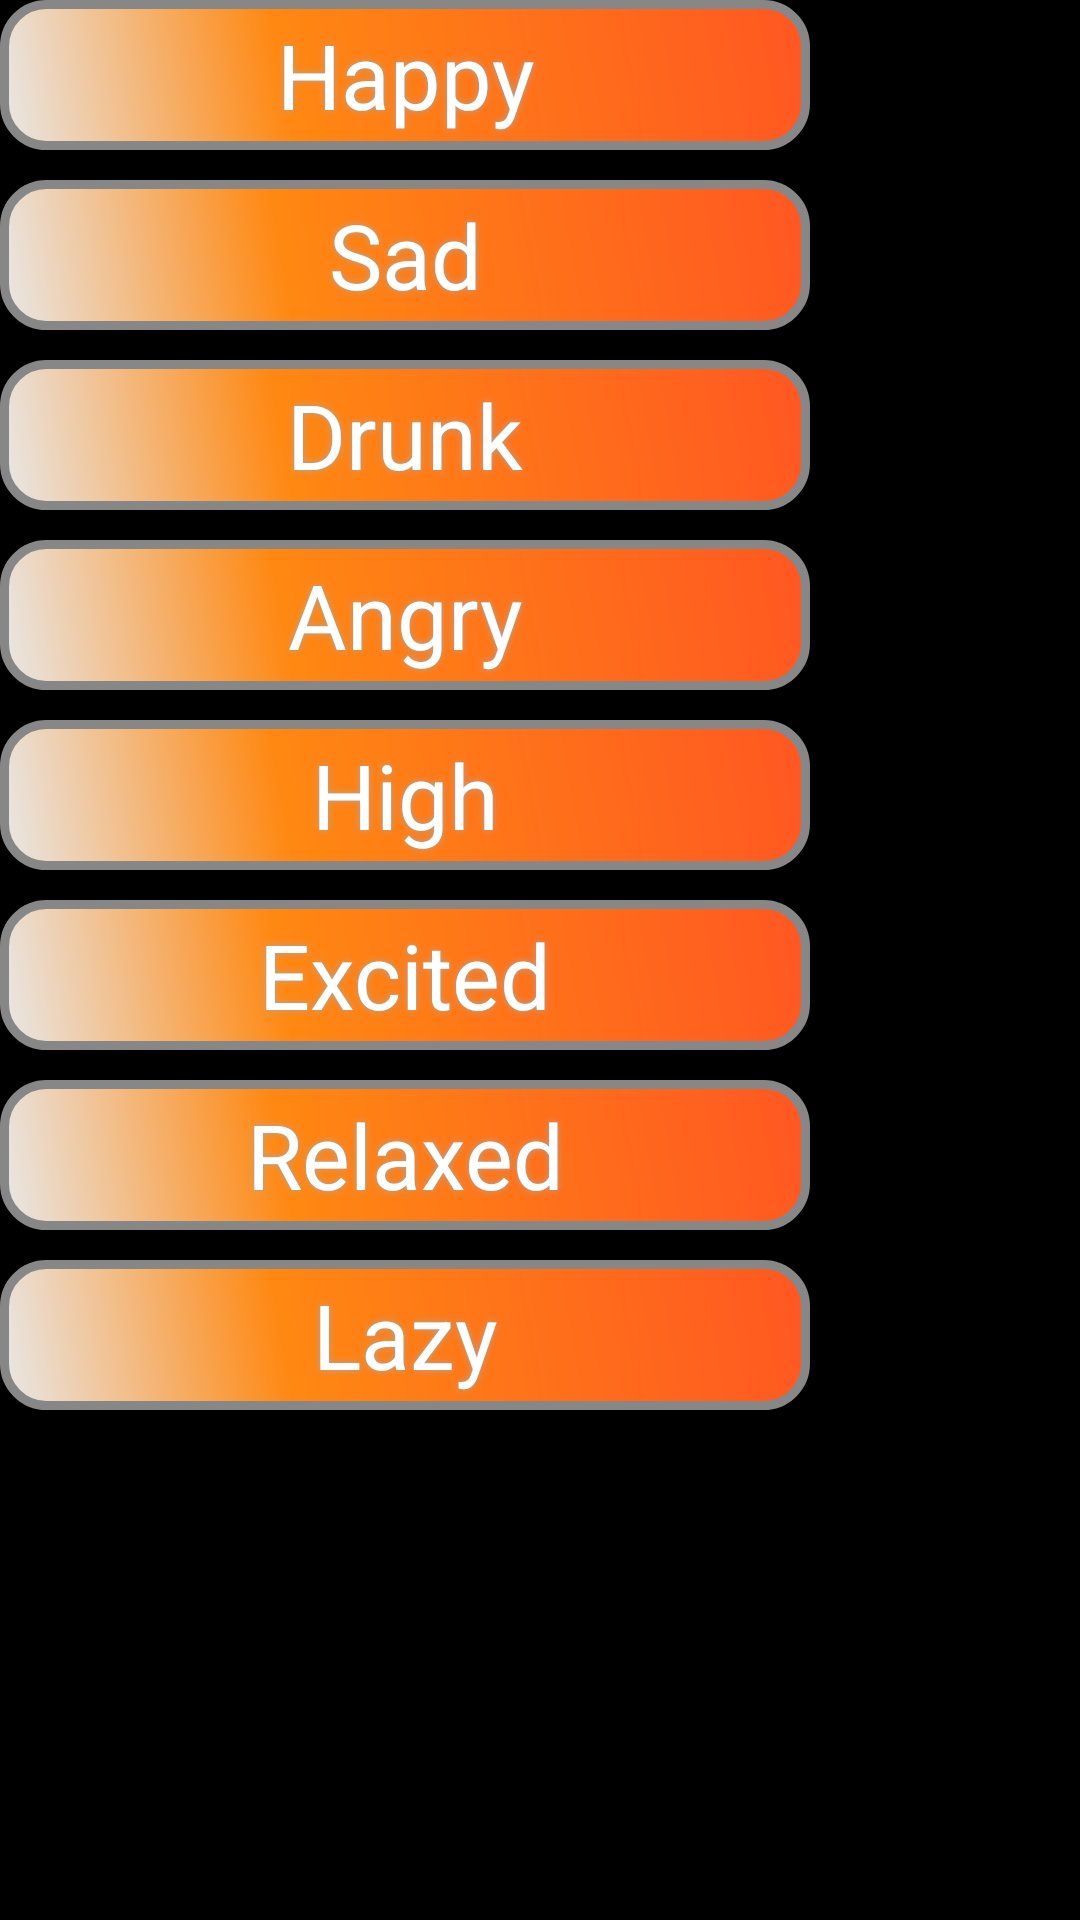

Here is an Android app screen rendered from its layout file. Give the layout XML and the strings, colors and styles it references.
<!-- AndroidManifest.xml: application theme AppTheme -->
<!-- res/layout/activity_home.xml -->
<ScrollView xmlns:android="http://schemas.android.com/apk/res/android"
    xmlns:tools="http://schemas.android.com/tools"
    android:id="@+id/scroll_view"
    android:layout_width="match_parent"
    android:layout_height="match_parent"
    android:gravity="center"
    android:paddingLeft="@dimen/activity_horizontal_margin"
    android:paddingRight="@dimen/activity_horizontal_margin"
    android:paddingTop="@dimen/activity_vertical_margin"
    android:paddingBottom="@dimen/activity_vertical_margin"
    android:background="@color/black"
    tools:context=".HomeActivity">

    <LinearLayout
        android:layout_height="wrap_content"
        android:layout_width="wrap_content"
        android:orientation="vertical">

    <Button
        android:id="@+id/happy_button"
        android:textColor="#FFFFFF"
        android:textSize="30sp"
        android:layout_width="270dp"
        android:layout_height="50dp"
        android:background="@drawable/buttonshape"
        android:shadowColor="#A8A8A8"
        android:shadowDx="0"
        android:shadowDy="0"
        android:shadowRadius="5"
        android:layout_marginBottom="5dp"
        android:text="@string/happy"
        android:textAppearance="?android:textAppearanceSmall"
        android:onClick="getHappy"/>

    <Button
        android:id="@+id/sad_button"
        android:textColor="#FFFFFF"
        android:textSize="30sp"
        android:layout_width="270dp"
        android:layout_height="50dp"
        android:background="@drawable/buttonshape"
        android:shadowColor="#A8A8A8"
        android:shadowDx="0"
        android:shadowDy="0"
        android:shadowRadius="5"
        android:layout_marginTop="5dp"
        android:layout_marginBottom="5dp"
        android:text="@string/sad"
        android:textAppearance="?android:textAppearanceSmall"
        android:onClick="getSad"/>

    <Button
        android:id="@+id/drunk_button"
        android:textColor="#FFFFFF"
        android:textSize="30sp"
        android:layout_width="270dp"
        android:layout_height="50dp"
        android:background="@drawable/buttonshape"
        android:shadowColor="#A8A8A8"
        android:shadowDx="0"
        android:shadowDy="0"
        android:shadowRadius="5"
        android:layout_marginTop="5dp"
        android:layout_marginBottom="5dp"
        android:text="@string/drunk"
        android:textAppearance="?android:textAppearanceSmall"
        android:onClick="getDrunk"/>

    <Button
        android:id="@+id/angry_button"
        android:textColor="#FFFFFF"
        android:textSize="30sp"
        android:layout_width="270dp"
        android:layout_height="50dp"
        android:background="@drawable/buttonshape"
        android:shadowColor="#A8A8A8"
        android:shadowDx="0"
        android:shadowDy="0"
        android:shadowRadius="5"
        android:layout_marginTop="5dp"
        android:layout_marginBottom="5dp"
        android:text="@string/angry"
        android:textAppearance="?android:textAppearanceSmall"
        android:onClick="getAngry"/>

    <Button
        android:id="@+id/high_button"
        android:textColor="#FFFFFF"
        android:textSize="30sp"
        android:layout_width="270dp"
        android:layout_height="50dp"
        android:background="@drawable/buttonshape"
        android:shadowColor="#A8A8A8"
        android:shadowDx="0"
        android:shadowDy="0"
        android:shadowRadius="5"
        android:layout_marginTop="5dp"
        android:layout_marginBottom="5dp"
        android:text="@string/high"
        android:textAppearance="?android:textAppearanceSmall"
        android:onClick="getHigh"/>

    <Button
        android:id="@+id/excited_button"
        android:textColor="#FFFFFF"
        android:textSize="30sp"
        android:layout_width="270dp"
        android:layout_height="50dp"
        android:background="@drawable/buttonshape"
        android:shadowColor="#A8A8A8"
        android:shadowDx="0"
        android:shadowDy="0"
        android:shadowRadius="5"
        android:layout_marginTop="5dp"
        android:layout_marginBottom="5dp"
        android:text="@string/excited"
        android:textAppearance="?android:textAppearanceSmall"
        android:onClick="getExcited"/>

    <Button
        android:id="@+id/relaxed_button"
        android:textColor="#FFFFFF"
        android:textSize="30sp"
        android:layout_width="270dp"
        android:layout_height="50dp"
        android:background="@drawable/buttonshape"
        android:shadowColor="#A8A8A8"
        android:shadowDx="0"
        android:shadowDy="0"
        android:shadowRadius="5"
        android:layout_marginTop="5dp"
        android:layout_marginBottom="5dp"
        android:text="@string/relaxed"
        android:textAppearance="?android:textAppearanceSmall"
        android:onClick="getRelaxed"/>

    <Button
        android:id="@+id/lazy_button"
        android:textColor="#FFFFFF"
        android:textSize="30sp"
        android:layout_width="270dp"
        android:layout_height="50dp"
        android:background="@drawable/buttonshape"
        android:shadowColor="#A8A8A8"
        android:shadowDx="0"
        android:shadowDy="0"
        android:shadowRadius="5"
        android:layout_marginTop="5dp"
        android:text="@string/lazy"
        android:textAppearance="?android:textAppearanceSmall"
        android:onClick="getLazy"/>
    </LinearLayout>
</ScrollView>
<!-- resources referenced by this layout -->
<resources>
  <color name="black">#000000</color>
  <!-- drawable buttonshape (drawable) -->
  <?xml version="1.0" encoding="utf-8"?>
  <shape xmlns:android="http://schemas.android.com/apk/res/android" android:shape="rectangle" >
      <corners
          android:radius="14dp"
          />
      <gradient
          android:angle="45"
          android:centerX="35%"
          android:centerColor="#FF8812"
          android:startColor="#E8E8E8"
          android:endColor="#FF5722"
          android:type="linear"
          />
      <padding
          android:left="0dp"
          android:top="0dp"
          android:right="0dp"
          android:bottom="0dp"
          />
      <size
          android:width="270dp"
          android:height="60dp"
          />
      <stroke
          android:width="3dp"
          android:color="#878787"
          />
  </shape>
  <string name="angry">Angry</string>
  <string name="drunk">Drunk</string>
  <string name="excited">Excited</string>
  <string name="happy">Happy</string>
  <string name="high">High</string>
  <string name="lazy">Lazy</string>
  <string name="relaxed">Relaxed</string>
  <string name="sad">Sad</string>
  <style name="AppTheme" parent="Theme.AppCompat.Light.DarkActionBar">
          
          <item name="colorPrimary">@color/primary_color</item>
      </style>
  <color name="primary_color">#FF5722</color>
</resources>
